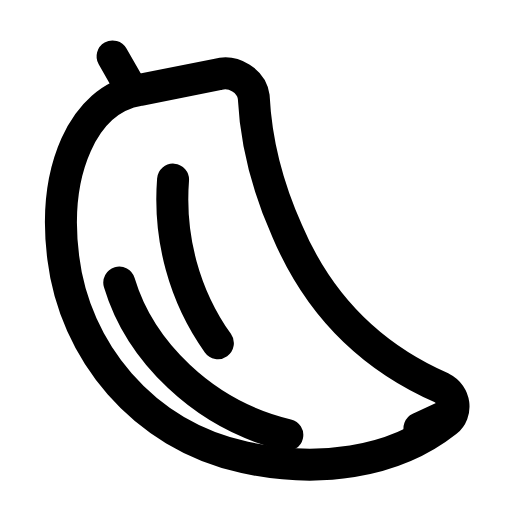
t = 0.00 s
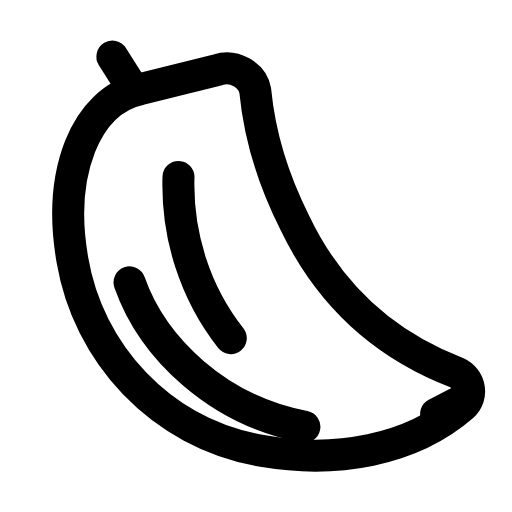
t = 0.30 s
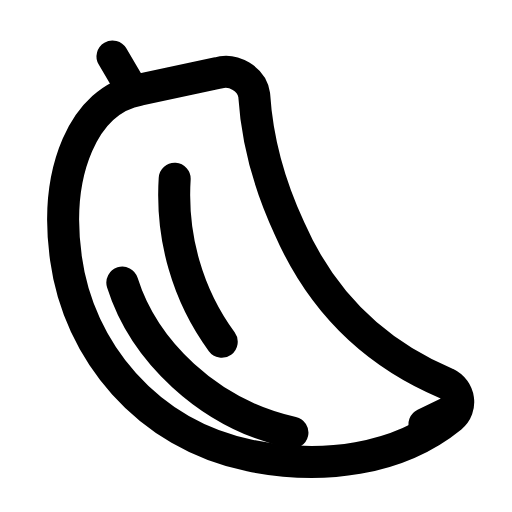
t = 0.56 s
t = 0.83 s: frame unchanged from t = 0.00 s, image omitted
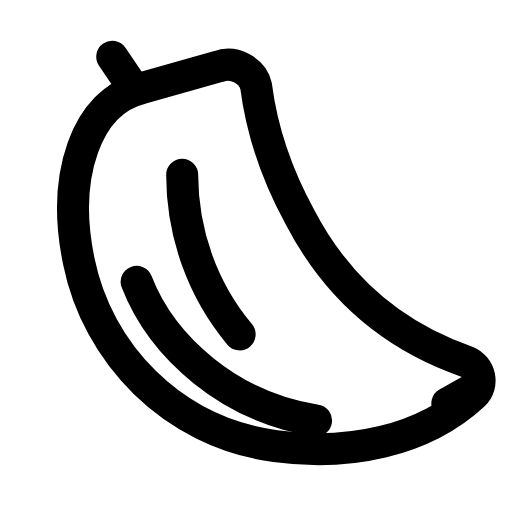
t = 1.15 s
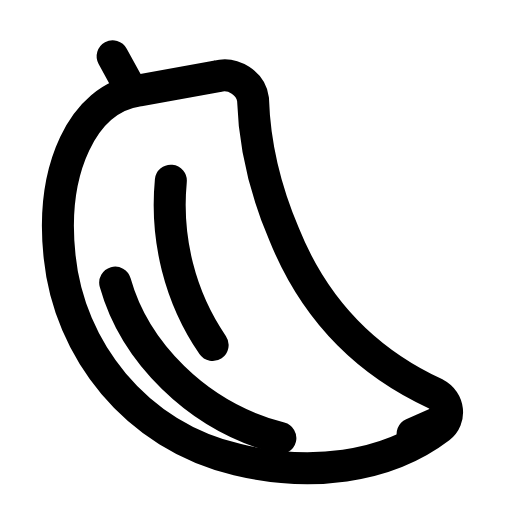
t = 1.42 s

The animated SVG that drew these frames (rendered in a browser with its animation timeline set to each time). Animation: 1 SMIL element (animateTransform=1); one cycle of 1.70 s, repeats indefinitely.

<svg xmlns="http://www.w3.org/2000/svg" width="24" height="24" viewBox="0 0 24 24" fill="none"><g transform="translate(-0.603 -0.61) scale(1.05)"><g><animateTransform attributeName="transform" type="rotate" values="0 5.8 3.3;6 5.8 3.3;-4.5 5.8 3.3;0 5.8 3.3;0 5.8 3.3;-4.5 5.8 3.3;6 5.8 3.3;0 5.8 3.3;0 5.8 3.3" keyTimes="0;0.135;0.2925;0.45;0.6;0.705;0.81;0.9;1" dur="1.7s" repeatCount="indefinite" calcMode="spline" keySplines="0.16 1 0.3 1;0.16 1 0.3 1;0.16 1 0.3 1;0.16 1 0.3 1;0.16 1 0.3 1;0.16 1 0.3 1;0.16 1 0.3 1;0.16 1 0.3 1"/><path stroke="currentColor" stroke-width="1.429" stroke-linecap="round" stroke-linejoin="round" fill="none" d="M6.8 4.6C4.3 5 2.9 8.2 3.4 12.1C3.9 16.2 6.9 20 11.5 21C14.7 21.7 18.1 21.3 20.5 19.4C21 19 20.9 18.2 20.3 17.9C17.1 16.5 14.8 14.2 13.4 10.9C12.5 8.9 12 6.9 11.9 4.9C11.8 4.2 11 3.7 10.3 3.9L6.8 4.6Z"></path><path stroke="currentColor" stroke-width="1.429" stroke-linecap="round" stroke-linejoin="round" fill="none" d="M8.3 8.6C8.1 11.2 8.8 13.8 10.3 15.9"></path><path stroke="currentColor" stroke-width="1.429" stroke-linecap="round" stroke-linejoin="round" fill="none" d="M5.9 13.2C6.8 16.2 9.6 19.1 13.4 20"></path><line stroke="currentColor" stroke-width="1.429" stroke-linecap="round" stroke-linejoin="round" fill="none" x1="6.4" y1="4.5" x2="5.6" y2="3.1"></line><path stroke="currentColor" stroke-width="1.429" stroke-linecap="round" stroke-linejoin="round" fill="none" d="M19.3 19.7L20.6 19.1"></path></g></g></svg>
